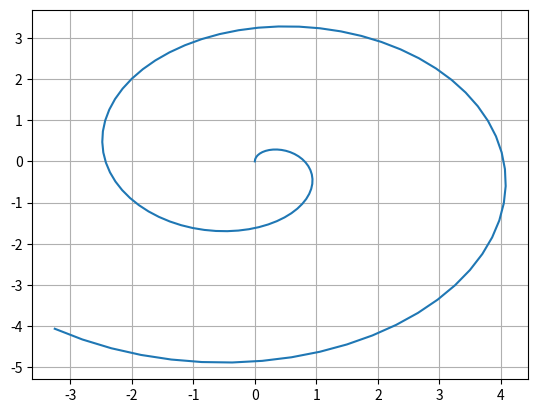

Here is the Python script that generated this plot:
#Golden Spiral made by Subhradip
#I love myself man, I'm the GOAT
import matplotlib.pyplot as plt
import numpy as np
import math

t=0

x=[((math.sin(t)*((1+math.sqrt(5))/2))*t/(3.14))]
y=[((math.cos(t)*((1+math.sqrt(5))/2))*t/(3.14))]

while t<10:
    t+=0.1

    x.append((math.sin(t)*((1+math.sqrt(5))/2))*t/(3.14))
    y.append((math.cos(t)*((1+math.sqrt(5))/2))*t/(3.14))
    
print(x)
print(y)

plt.grid(True)
plt.plot(x,y)
plt.show()